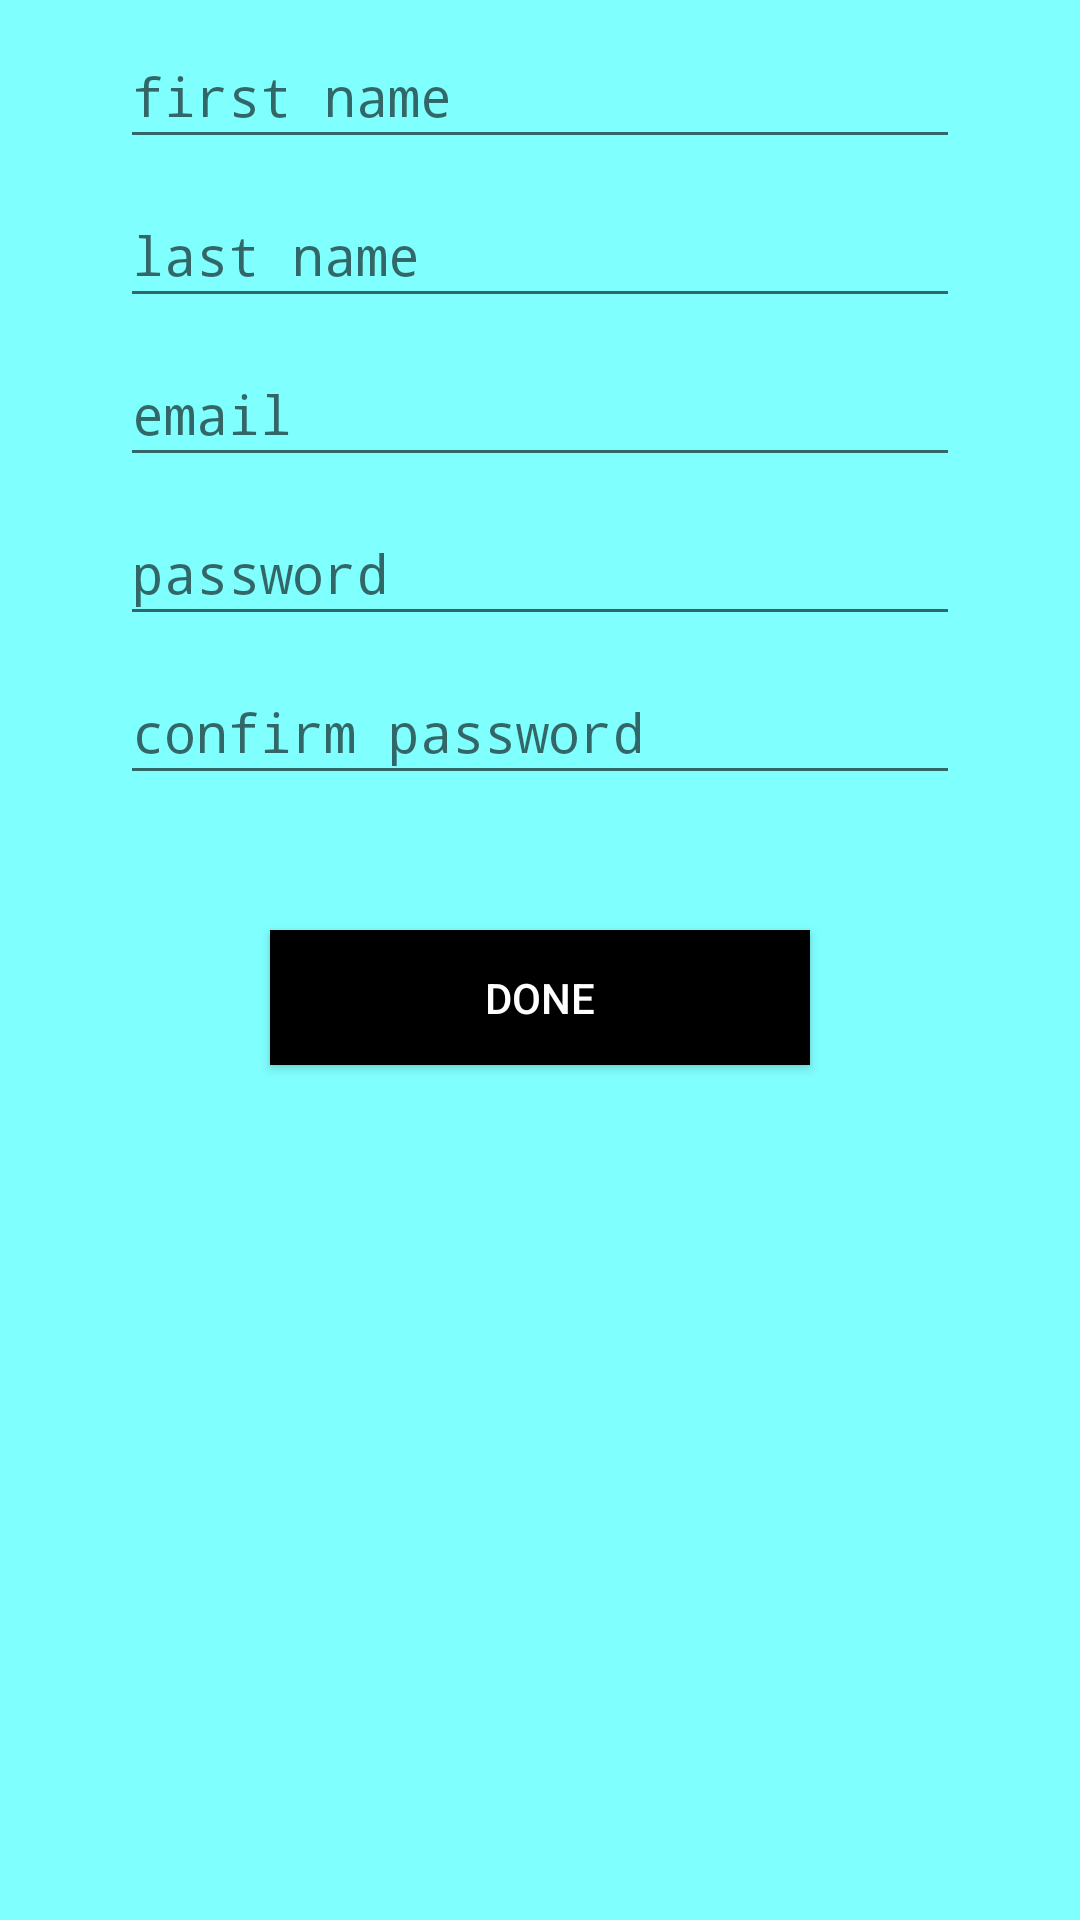

This screen was rendered from an Android layout file. Write that file and the resources it references.
<!-- AndroidManifest.xml: application theme AppTheme -->
<!-- res/layout/activity_sign_up.xml -->
<?xml version="1.0" encoding="utf-8"?>
<android.support.constraint.ConstraintLayout xmlns:android="http://schemas.android.com/apk/res/android"
    xmlns:app="http://schemas.android.com/apk/res-auto"
    xmlns:tools="http://schemas.android.com/tools"
    android:layout_width="match_parent"
    android:layout_height="match_parent"

    android:background="#80ffff"

    tools:context="com.sineadmartin.sineadpiano01.SignUp">

    <EditText

        android:screenOrientation="portrait"

        android:id="@+id/editfirstName"
        android:layout_width="280dp"
        android:layout_height="45dp"
        android:layout_marginTop="8dp"
        android:ems="10"
        android:fontFamily="monospace"
        android:hint="first name"
        android:inputType="textPersonName"
        app:layout_constraintLeft_toLeftOf="parent"
        app:layout_constraintRight_toRightOf="parent"
        app:layout_constraintTop_toTopOf="parent" />

    <EditText
        android:id="@+id/editLastName"
        android:layout_width="280dp"
        android:layout_height="45dp"
        android:layout_marginTop="8dp"
        android:ems="10"
        android:fontFamily="monospace"
        android:hint="last name"
        android:inputType="textPersonName"
        app:layout_constraintHorizontal_bias="0.5"
        app:layout_constraintLeft_toLeftOf="parent"
        app:layout_constraintRight_toRightOf="parent"
        app:layout_constraintTop_toBottomOf="@+id/editfirstName" />

    <EditText
        android:id="@+id/editEmail"
        android:layout_width="280dp"
        android:layout_height="45dp"
        android:layout_marginTop="8dp"
        android:ems="10"
        android:fontFamily="monospace"
        android:hint="email"
        android:inputType="textEmailAddress"
        app:layout_constraintLeft_toLeftOf="parent"
        app:layout_constraintRight_toRightOf="parent"
        app:layout_constraintTop_toBottomOf="@+id/editLastName" />

    <EditText
        android:id="@+id/editPassword"
        android:layout_width="280dp"
        android:layout_height="45dp"
        android:layout_marginTop="8dp"
        android:ems="10"
        android:fontFamily="monospace"
        android:hint="password"
        android:inputType="textPassword"
        app:layout_constraintLeft_toLeftOf="parent"
        app:layout_constraintRight_toRightOf="parent"
        app:layout_constraintTop_toBottomOf="@+id/editEmail" />

    <EditText
        android:id="@+id/editConfirmPassword"
        android:layout_width="280dp"
        android:layout_height="45dp"
        android:layout_marginTop="8dp"
        android:ems="10"
        android:fontFamily="monospace"
        android:hint="confirm password"
        android:inputType="textPassword"
        app:layout_constraintLeft_toLeftOf="parent"
        app:layout_constraintRight_toRightOf="parent"
        app:layout_constraintTop_toBottomOf="@+id/editPassword" />

    <Button
        android:id="@+id/signUp"
        android:layout_width="180dp"
        android:layout_height="45dp"
        android:layout_marginRight="8dp"
        android:layout_marginTop="45dp"
        android:background="@android:color/background_dark"
        android:text="Done"
        android:textColor="@android:color/background_light"
        app:layout_constraintRight_toRightOf="parent"
        app:layout_constraintTop_toBottomOf="@+id/editConfirmPassword"
        android:layout_marginLeft="8dp"
        app:layout_constraintLeft_toLeftOf="parent" />
</android.support.constraint.ConstraintLayout>
<!-- resources referenced by this layout -->
<resources>
  <style name="AppTheme" parent="Theme.AppCompat.Light"> 
          
          <item name="colorPrimary">@color/colorPrimary</item>
          <item name="colorPrimaryDark">@color/colorPrimaryDark</item>
          <item name="colorAccent">@color/colorAccent</item>
  
          <item name="android:windowLightStatusBar">true</item>
  
      </style>
  <color name="colorPrimary">#cc99ff</color>
  <color name="colorPrimaryDark">#cc99ff</color>
  <color name="colorAccent">#FF4081</color>
</resources>
